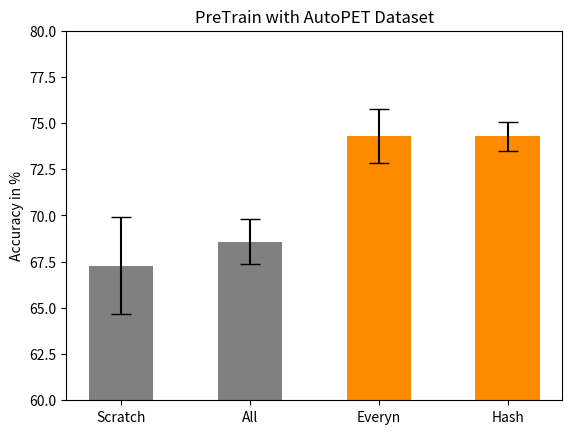

The matplotlib source for this figure: (Note: this script raises an exception after producing the figure.)
import matplotlib.pyplot as plt
import numpy as np

######################################################################################################################
# ACC AutoPET
# Höher der Bars (=Ergbnisse)
hight = [67.288,
68.574
, 74.284
, 74.286
]

# Namen der Bars
names = ['Scratch', 'All', 'Everyn', 'Hash' ]
x_pos = np.arange(len(names))

#plt.figure(figsize = [5.4, 4.8]) # Default:  [6.4, 4.8]

# Breite der Bars
width = [0.5, 0.5, 0.5, 0.5]

# Error bars
yer = [02.6360792
, 01.2205136
, 01.4598699
,00.7731882
]

# x-Achse
plt.ylim(60,80)

# X-Lable
plt.ylabel('Accuracy in %')

plt.title('PreTrain with AutoPET Dataset')

# Plot: bars, bars label, x labels
rects = plt.bar(x_pos, hight, width= width, color=['gray', 'gray',  'darkorange', 'darkorange'], yerr=yer, capsize=7)
#plt.bar_label(rects, padding=3)
plt.xticks(x_pos, names)

plt.savefig("/home/<user>/Data/Covid-Classification/Plots/10Per/ACC_AutoPET_vec.eps", format="eps")
plt.savefig("/home/<user>/Data/Covid-Classification/Plots/10Per/ACC_AutoPET_image.png", format="png")
plt.savefig("/home/<user>/Data/Covid-Classification/Plots/10Per/ACC_AutoPET_pdf.pdf", format="pdf")

plt.show()

######################################################################################################################
# AUC AutoPET
# Höher der Bars (=Ergbnisse)
hight = [73.71
, 77.51
, 81.022

, 82.51

]

# Namen der Bars
names = ['Scratch', 'All', 'Everyn', 'Hash']
x_pos = np.arange(len(names))

# Breite der Bars
width = [0.5, 0.5, 0.5, 0.5]

# Error bars
yer = [03.306917
, 00.8746999
, 0.7115101

, 0.3716181

]

# x-Achse
plt.ylim(70,85)

# X-Lable
plt.ylabel('AUC in %')

plt.title('PreTrain with AutoPET Dataset')

# Plot: bars, bars label, x labels
rects = plt.bar(x_pos, hight, width= width,  color=['gray', 'gray', 'darkorange', 'darkorange'], yerr=yer, capsize=7,)
#plt.bar_label(rects, padding=3)
plt.xticks(x_pos, names)

plt.savefig("/home/<user>/Data/Covid-Classification/Plots/10Per/AUC_AutoPET_vec.eps", format="eps")
plt.savefig("/home/<user>/Data/Covid-Classification/Plots/10Per/AUC_AutoPET_image.png", format="png")
plt.savefig("/home/<user>/Data/Covid-Classification/Plots/10Per/AUC_AutoPET_pdf.pdf", format="pdf")

plt.show()
#
# ######################################################################################################################
# F1 AutoPET
# Höher der Bars (=Ergbnisse)
hight = [67.916
, 71.896
, 75.872
, 75.568
]

# Namen der Bars
names = ['Scratch', 'All',  'Everyn', 'Hash']
x_pos = np.arange(len(names))

# Breite der Bars
width = [0.5, 0.5, 0.5, 0.5]

# Error bars
yer = [02.6783174
, 01.0416429
, 01.6048821

, 01.0214924
]

# x-Achse
plt.ylim(60,80)

# X-Lable
plt.ylabel('F1 in %')

plt.title('PreTrain with AutoPET Dataset')

# Plot: bars, bars label, x labels
rects = plt.bar(x_pos, hight, width= width, color=['gray', 'gray',  'darkorange', 'darkorange'], yerr=yer, capsize=7,)
#plt.bar_label(rects, padding=3)
plt.xticks(x_pos, names)

plt.savefig("/home/<user>/Data/Covid-Classification/Plots/10Per/F1_AutoPET_vec.eps", format="eps")
plt.savefig("/home/<user>/Data/Covid-Classification/Plots/10Per/F1_AutoPET_image.png", format="png")
plt.savefig("/home/<user>/Data/Covid-Classification/Plots/10Per/F1_AutoPET_pdf.pdf", format="pdf")

plt.show()
#

#####################################################################################################################
# ACC LIDC
# Höher der Bars (=Ergbnisse)
hight = [67.288, 71.23
, 73.794
, 73.692

, 74.582

, 74.87

]

# Namen der Bars
names = ['Scratch', 'All',  'Everyn', 'Hash', 'SSIM', 'Mutal' ]
x_pos = np.arange(len(names))

#plt.figure(figsize = [5.4, 4.8]) # Default:  [6.4, 4.8]

# Breite der Bars
width = [0.5, 0.5, 0.5, 0.5, 0.5, 0.5]

# Error bars
yer = [02.6360792, 1.5739123
, 0.9996433

, 0.9699725



, 0.6105298

, 02.8085465

]

# x-Achse
plt.ylim(60,80)

# X-Lable
plt.ylabel('Accuracy in %')

plt.title('PreTrain with LIDC Dataset')

# Plot: bars, bars label, x labels
rects = plt.bar(x_pos, hight, width= width, color=['gray', 'gray', 'darkorange', 'darkorange', 'darkorange', 'darkorange'], yerr=yer, capsize=7)
#plt.bar_label(rects, padding=3)
plt.xticks(x_pos, names)

plt.savefig("/home/<user>/Data/Covid-Classification/Plots/10Per/Acc_LIDC_vec.eps", format="eps")
plt.savefig("/home/<user>/Data/Covid-Classification/Plots/10Per/Acc_LIDC_image.png", format="png")
plt.savefig("/home/<user>/Data/Covid-Classification/Plots/10Per/Acc_LIDC_pdf.pdf", format="pdf")

plt.show()

######################################################################################################################
# AUC LIDC
# Höher der Bars (=Ergbnisse)
hight = [73.71
, 80.73

, 81.064


, 82.554


, 82.468


, 81.974


]

# Namen der Bars
names = ['Scratch', 'All',  'Everyn', 'Hash', 'SSIM', 'Mutal' ]
x_pos = np.arange(len(names))

# Breite der Bars
width = [0.5, 0.5, 0.5, 0.5, 0.5, 0.5]

# Error bars
yer = [03.306917

,0.5893782
, 0.5832267



, 01.0207612



, 0.3142398



, 0.6653721


]

# x-Achse
plt.ylim(65,85)

# X-Lable
plt.ylabel('AUC in %')

plt.title('PreTrain with LIDC Dataset')

# Plot: bars, bars label, x labels
rects = plt.bar(x_pos, hight, width= width,  color=['gray', 'gray',   'darkorange', 'darkorange', 'darkorange', 'darkorange'], yerr=yer, capsize=7,)
#plt.bar_label(rects, padding=3)
plt.xticks(x_pos, names)

plt.savefig("/home/<user>/Data/Covid-Classification/Plots/10Per/AUC_LIDC_vec.eps", format="eps")
plt.savefig("/home/<user>/Data/Covid-Classification/Plots/10Per/AUC_LIDC_image.png", format="png")
plt.savefig("/home/<user>/Data/Covid-Classification/Plots/10Per/AUC_LIDC_pdf.pdf", format="pdf")

plt.show()
#
# ######################################################################################################################
# F1 LIDC
# Höher der Bars (=Ergbnisse)
hight = [67.916
, 74.388

, 75.582



, 75.408



, 75.652




, 75.438



]

# Namen der Bars
names = ['Scratch', 'All',  'Everyn', 'Hash', 'SSIM', 'Mutal' ]
x_pos = np.arange(len(names))

# Breite der Bars
width = [0.5, 0.5, 0.5, 0.5, 0.5, 0.5]

# Error bars
yer = [02.6783174
, 01.3095979

,01.0331892


,01.3291777


, 0.8133757


,01.0772248


]

# x-Achse
plt.ylim(65,80)

# X-Lable
plt.ylabel('F1 in %')

plt.title('PreTrain with LIDC Dataset')

# Plot: bars, bars label, x labels
rects = plt.bar(x_pos, hight, width= width, color=['gray', 'gray',  'darkorange', 'darkorange', 'darkorange', 'darkorange'], yerr=yer, capsize=7,)
#plt.bar_label(rects, padding=3)
plt.xticks(x_pos, names)


plt.savefig("/home/<user>/Data/Covid-Classification/Plots/10Per/F1_LIDC_vec.eps", format="eps")
plt.savefig("/home/<user>/Data/Covid-Classification/Plots/10Per/F1_LIDC_image.png", format="png")
plt.savefig("/home/<user>/Data/Covid-Classification/Plots/10Per/F1_LIDC_pdf.pdf", format="pdf")


plt.show()